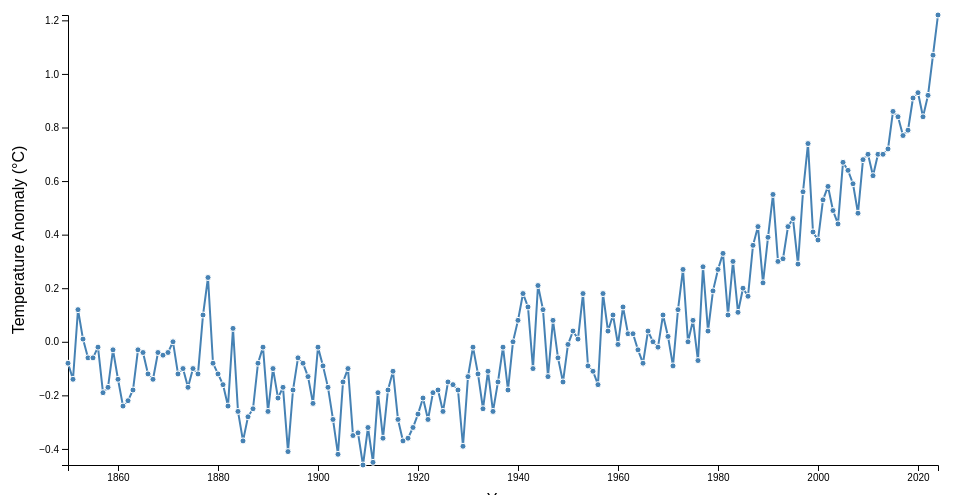
D3 v7 page, settled after 360 driven frames (6 s of simulated time); the page loaded 1 data file(s).


        // Global variables
        let data;
        let currentScene = 0;
        const margin = {top: 20, right: 30, bottom: 30, left: 60};
        const width = 960 - margin.left - margin.right;
        const height = 500 - margin.top - margin.bottom;
        
        const x = d3.scaleTime().range([0, width]);
        const y = d3.scaleLinear().range([height, 0]);
        
        const svg = d3.select("#visualization")
            .append("svg")
            .attr("width", width + margin.left + margin.right)
            .attr("height", height + margin.top + margin.bottom)
            .append("g")
            .attr("transform", `translate(${margin.left},${margin.top})`);
        
        const tooltip = d3.select("body").append("div")
            .attr("class", "tooltip")
            .style("opacity", 0);

        const scenes = [
            {
                title: "Introduction to Global Temperature Anomalies",
                description: "This visualization presents global land and ocean temperature anomalies from 1850 to 2024. Temperature anomalies show how much warmer or cooler a period is compared to the long-term average. Positive anomalies indicate temperatures above the average, while negative anomalies indicate temperatures below the average. Data is from https://www.ncei.noaa.gov/access/monitoring/climate-at-a-glance/global/time-series.",
                render: renderBaseVisualization
            },
            {
                title: "El Niño Effect on Global Temperatures",
                description: "El Niño is a climate pattern characterized by unusually warm ocean temperatures in the equatorial Pacific. During El Niño years (highlighted in red), we often see a short-term increase in global temperatures. This visualization shows how El Niño events correlate with temperature anomalies.",
                render: renderElNino
            },
            {
                title: "La Niña Effect on Global Temperatures",
                description: "La Niña is the opposite of El Niño, characterized by unusually cool ocean temperatures in the equatorial Pacific. During La Niña years (highlighted in blue), we often see a short-term decrease in global temperatures. This visualization demonstrates how La Niña events correlate with temperature anomalies.",
                render: renderLaNina
            },
            {
                title: "Evidence of Long-term Climate Change",
                description: "While El Niño and La Niña cause short-term fluctuations, the long-term trend (shown by the green line) reveals a clear increase in global temperatures over time. This upward trend is a key indicator of global climate change, showing that the Earth is warming despite year-to-year variations.",
                render: renderClimateTrend
            },
            {
                title: "Explore the Data",
                description: "In this interactive scene, you can explore the data in detail. Use your mouse to drag and select a time period to zoom in. Toggle the checkboxes to show or hide El Niño and La Niña years. This allows you to examine specific periods and events in closer detail, and see how they relate to the overall warming trend.",
                render: renderInteractive
            }
        ];

        // Load and process data
        d3.csv("data.csv").then(function(loadedData) {
            data = loadedData.map(d => ({
                year: d3.timeParse("%Y")(d.Year),
                anomaly: +d.Anomaly,
                el_nino: +d.El_Nino,
                la_nina: +d.La_Nina
            }));
            
            x.domain(d3.extent(data, d => d.year));
            y.domain(d3.extent(data, d => d.anomaly));
            
            updateScene();
        });

        function renderBaseVisualization() {
            svg.selectAll("*").remove();
            
            svg.append("g")
                .attr("class", "x-axis")
                .attr("transform", `translate(0,${height})`)
                .call(d3.axisBottom(x));
            
            svg.append("g")
                .attr("class", "y-axis")
                .call(d3.axisLeft(y));
            
            svg.append("path")
                .datum(data)
                .attr("class", "line")
                .attr("d", d3.line()
                    .x(d => x(d.year))
                    .y(d => y(d.anomaly))
                );
            
            svg.append("text")
                .attr("transform", `translate(${width/2},${height + margin.top + 20})`)
                .style("text-anchor", "middle")
                .text("Year");
            
            svg.append("text")
                .attr("transform", "rotate(-90)")
                .attr("y", 0 - margin.left)
                .attr("x", 0 - (height / 2))
                .attr("dy", "1em")
                .style("text-anchor", "middle")
                .text("Temperature Anomaly (°C)");

            svg.selectAll(".point")
                .data(data)
                .enter().append("circle")
                .attr("class", "point")
                .attr("cx", d => x(d.year))
                .attr("cy", d => y(d.anomaly))
                .attr("r", 3)
                .on("mouseover", function(event, d) {
                    tooltip.transition()
                        .duration(200)
                        .style("opacity", .9);
                    tooltip.html(`Year: ${d3.timeFormat("%Y")(d.year)}<br/>
                                  Anomaly: ${d.anomaly.toFixed(2)}°C<br/>
                                  ${d.el_nino ? 'El Niño' : d.la_nina ? 'La Niña' : 'Normal'} year`)
                        .style("left", (event.pageX + 5) + "px")
                        .style("top", (event.pageY - 28) + "px");
                })
                .on("mouseout", function(d) {
                    tooltip.transition()
                        .duration(500)
                        .style("opacity", 0);
                });
        }

        function renderElNino() {
            renderBaseVisualization();
            renderElNinoRects();
            
            svg.append("text")
                .attr("x", width - 100)
                .attr("y", 50)
                .attr("class", "annotation")
                .text("El Niño years")
                .attr("fill", "red");
        }

        function renderLaNina() {
            renderBaseVisualization();
            renderLaNinaRects();
            
            svg.append("text")
                .attr("x", width - 100)
                .attr("y", 50)
                .attr("class", "annotation")
                .text("La Niña years")
                .attr("fill", "blue");
        }

        function renderElNinoRects() {
            svg.selectAll(".el-nino")
                .data(data.filter(d => d.el_nino === 1))
                .enter()
                .append("rect")
                .attr("class", "el-nino")
                .attr("x", d => x(d.year))
                .attr("y", 0)
                .attr("width", width / data.length)
                .attr("height", height);
        }

        function renderLaNinaRects() {
            svg.selectAll(".la-nina")
                .data(data.filter(d => d.la_nina === 1))
                .enter()
                .append("rect")
                .attr("class", "la-nina")
                .attr("x", d => x(d.year))
                .attr("y", 0)
                .attr("width", width / data.length)
                .attr("height", height);
        }

        function calculateTrendLine(data) {
            const xMean = d3.mean(data, d => d.year.getTime());
            const yMean = d3.mean(data, d => d.anomaly);
            
            const ssxx = d3.sum(data, d => Math.pow(d.year.getTime() - xMean, 2));
            const ssxy = d3.sum(data, d => (d.year.getTime() - xMean) * (d.anomaly - yMean));
            
            const slope = ssxy / ssxx;
            const intercept = yMean - slope * xMean;
            
            return [
                {year: new Date(d3.min(data, d => d.year)), anomaly: slope * d3.min(data, d => d.year.getTime()) + intercept},
                {year: new Date(d3.max(data, d => d.year)), anomaly: slope * d3.max(data, d => d.year.getTime()) + intercept}
            ];
        }

        function renderTrendLine() {
            const trendData = calculateTrendLine(data);
            
            svg.append("path")
                .datum(trendData)
                .attr("class", "trend-line")
                .attr("d", d3.line()
                    .x(d => x(d.year))
                    .y(d => y(d.anomaly))
                );
            
            svg.append("text")
                .attr("x", width - 150)
                .attr("y", height - 20)
                .attr("class", "annotation")
                .text("Long-term warming trend")
                .attr("fill", "green");
        }

        function renderClimateTrend() {
            renderBaseVisualization();
            renderTrendLine();
        }

        function renderInteractive() {
            renderBaseVisualization();
            renderTrendLine();
            
            const brush = d3.brushX()
                .extent([[0, 0], [width, height]])
                .on("end", brushed);
            
            svg.append("g")
                .attr("class", "brush")
                .call(brush);
            
            function brushed(event) {
                if (!event.selection) return;
                const [x0, x1] = event.selection.map(x.invert);
                x.domain([x0, x1]);
                updateChart();
            }
            
            svg.append("text")
                .attr("x", 10)
                .attr("y", 20)
                .attr("class", "annotation")
                .text("Drag to zoom into a time period")
                .attr("fill", "black");

            d3.select("#clearFilterBtn").style("display", "inline-block");
            d3.select(".toggle-controls").style("display", "block");
        }

        function updateChart() {
            svg.select(".x-axis").call(d3.axisBottom(x));
            svg.select(".line")
                .attr("d", d3.line()
                    .x(d => x(d.year))
                    .y(d => y(d.anomaly))
                );
            svg.selectAll(".point")
                .attr("cx", d => x(d.year))
                .attr("cy", d => y(d.anomaly));
            
            // Update trend line
            const visibleData = data.filter(d => d.year >= x.domain()[0] && d.year <= x.domain()[1]);
            const trendData = calculateTrendLine(visibleData);
            
            svg.select(".trend-line")
                .datum(trendData)
                .attr("d", d3.line()
                    .x(d => x(d.year))
                    .y(d => y(d.anomaly))
                );

            // Update El Niño and La Niña rects
            updateElNinoLaNina();
        }

        function updateElNinoLaNina() {
            svg.selectAll(".el-nino").remove();
            svg.selectAll(".la-nina").remove();

            if (currentScene === 1 || (currentScene === 4 && d3.select("#elNinoToggle").property("checked"))) {
                renderElNinoRects();
            }
            if (currentScene === 2 || (currentScene === 4 && d3.select("#laNinaToggle").property("checked"))) {
                renderLaNinaRects();
            }
        }

        function clearFilter() {
            x.domain(d3.extent(data, d => d.year));
            updateChart();
            svg.select(".brush").call(d3.brush().clear);
        }

        function updateScene() {
            const scene = scenes[currentScene];
            d3.select("#title").text(scene.title);
            d3.select("#description").text(scene.description);
            
            // Clear filter before rendering new scene
            clearFilter();
            
            scene.render();

            // Update button visibility
            d3.select("#prevBtn").style("display", currentScene === 0 ? "none" : "inline-block");
            d3.select("#nextBtn").style("display", currentScene === scenes.length - 1 ? "none" : "inline-block");
            d3.select("#clearFilterBtn").style("display", currentScene === scenes.length - 1 ? "inline-block" : "none");
            d3.select(".toggle-controls").style("display", currentScene === scenes.length - 1 ? "block" : "none");

            // Reset toggle checkboxes
            d3.select("#elNinoToggle").property("checked", false);
            d3.select("#laNinaToggle").property("checked", false);
        }

        d3.select("#prevBtn").on("click", () => {
            if (currentScene > 0) {
                currentScene--;
                updateScene();
            }
        });

        d3.select("#nextBtn").on("click", () => {
            if (currentScene < scenes.length - 1) {
                currentScene++;
                updateScene();
            }
        });

        d3.select("#clearFilterBtn").on("click", clearFilter);

        d3.select("#elNinoToggle").on("change", updateElNinoLaNina);
        d3.select("#laNinaToggle").on("change", updateElNinoLaNina);
    

### data: data.csv
Year, Anomaly, El_Nino, La_Nina
1850, -0.08, 0, 0
1851, -0.14, 0, 0
1852, 0.12, 0, 0
1853, 0.01, 0, 0
1854, -0.06, 0, 0
1855, -0.06, 0, 0
1856, -0.02, 0, 0
1857, -0.19, 0, 0
1858, -0.17, 0, 0
1859, -0.03, 0, 0
1860, -0.14, 0, 0
1861, -0.24, 0, 0
1862, -0.22, 0, 0
1863, -0.18, 0, 0
1864, -0.03, 0, 0
1865, -0.04, 0, 0
1866, -0.12, 0, 0
1867, -0.14, 0, 0
1868, -0.04, 0, 0
1869, -0.05, 0, 0
1870, -0.04, 0, 0
1871, 0.00, 0, 0
1872, -0.12, 0, 0
1873, -0.10, 0, 0
1874, -0.17, 0, 0
1875, -0.10, 0, 0
1876, -0.12, 0, 0
1877, 0.10, 0, 0
1878, 0.24, 0, 0
1879, -0.08, 0, 0
1880, -0.12, 0, 0
1881, -0.16, 0, 0
1882, -0.24, 0, 0
1883, 0.05, 0, 0
1884, -0.26, 0, 0
1885, -0.37, 0, 0
1886, -0.28, 0, 0
1887, -0.25, 0, 0
1888, -0.08, 0, 0
1889, -0.02, 0, 0
1890, -0.26, 0, 0
1891, -0.10, 0, 0
1892, -0.21, 0, 0
1893, -0.17, 0, 0
1894, -0.41, 0, 0
1895, -0.18, 0, 0
1896, -0.06, 0, 0
1897, -0.08, 1, 0
1898, -0.13, 0, 0
1899, -0.23, 0, 0
1900, -0.02, 1, 0
1901, -0.09, 0, 0
1902, -0.17, 0, 0
1903, -0.29, 1, 0
1904, -0.42, 0, 1
1905, -0.15, 0, 0
1906, -0.10, 1, 0
1907, -0.35, 0, 0
1908, -0.34, 0, 0
1909, -0.46, 0, 1
... 115 more rows